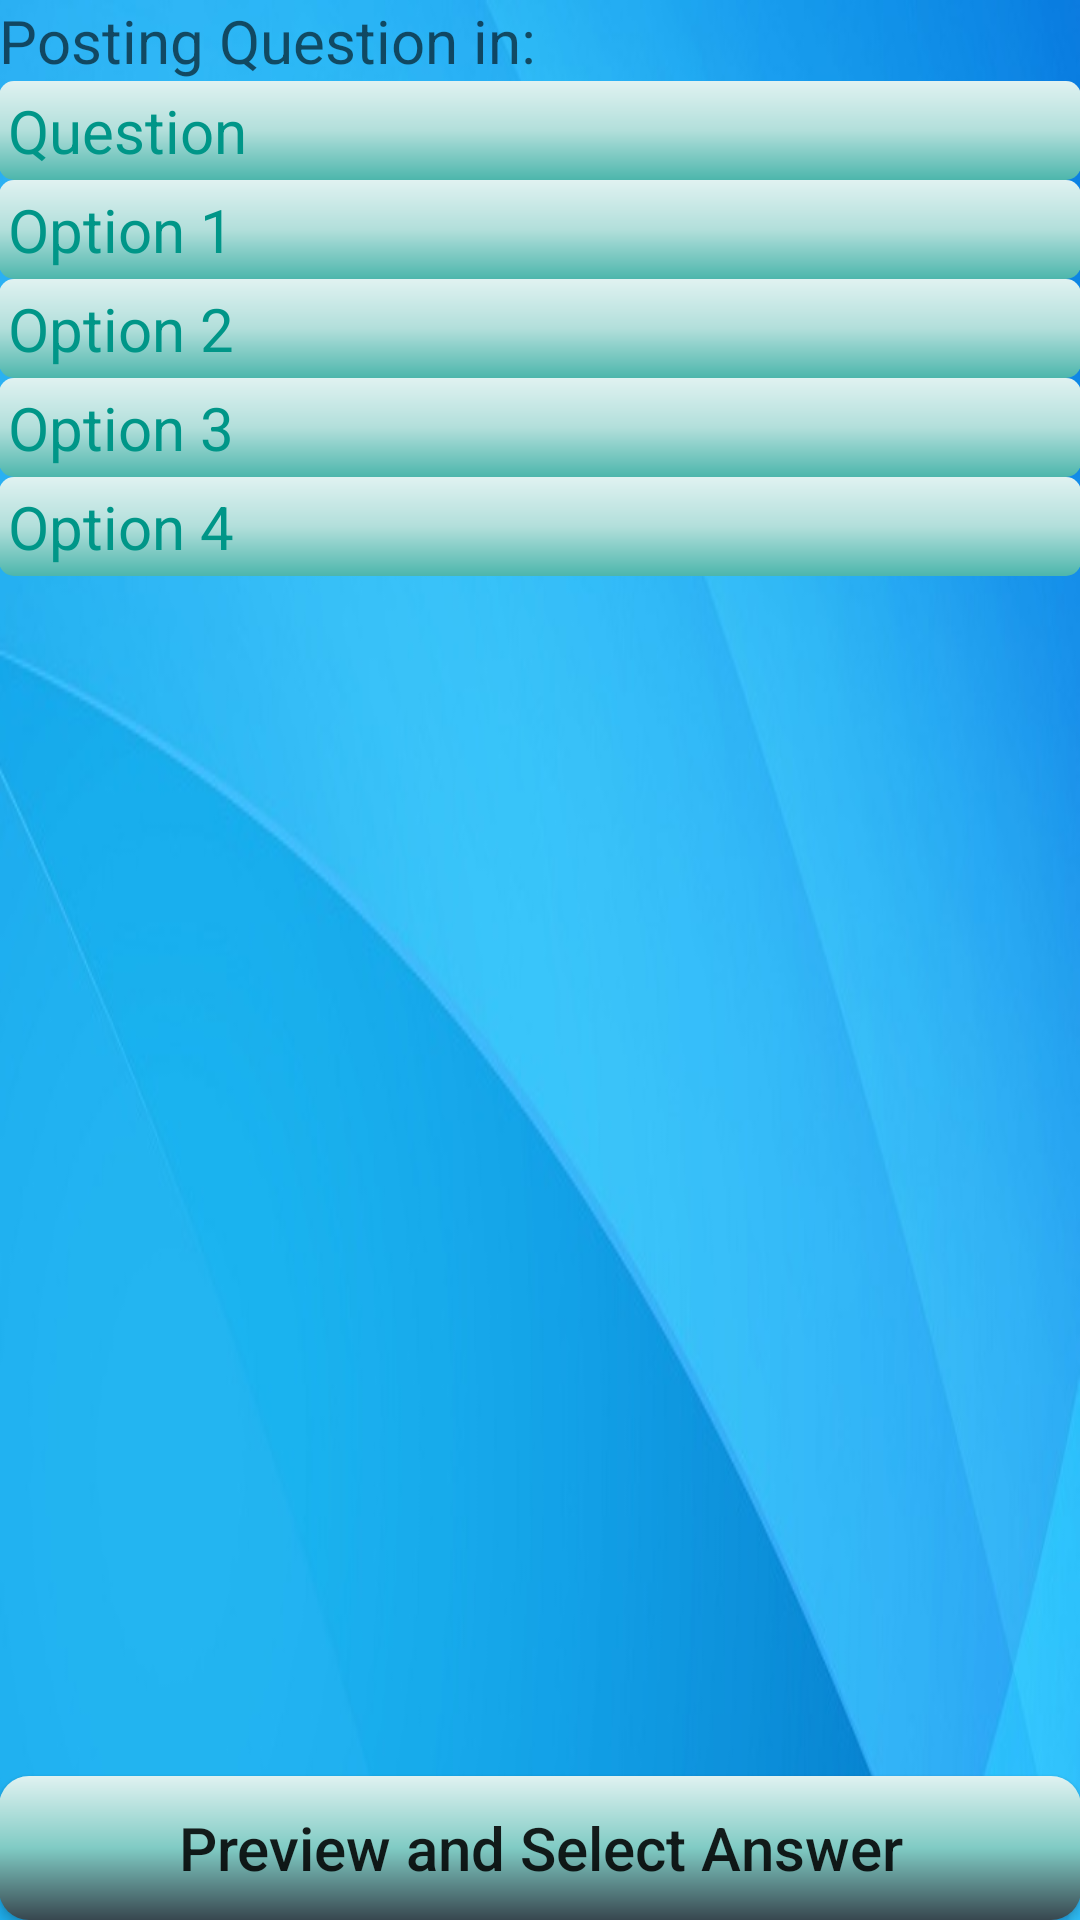

The Android layout XML behind this screen, and the referenced resources:
<!-- AndroidManifest.xml: application theme AppTheme -->
<!-- res/layout/activity_post_quiz.xml -->
<RelativeLayout xmlns:android="http://schemas.android.com/apk/res/android"
    xmlns:tools="http://schemas.android.com/tools" android:layout_width="match_parent"
    android:layout_height="match_parent" android:paddingLeft="@dimen/activity_horizontal_margin"
    android:paddingRight="@dimen/activity_horizontal_margin"
    android:paddingTop="@dimen/activity_vertical_margin"
    android:paddingBottom="@dimen/activity_vertical_margin" tools:context="com.quizwiz.PostQuiz">

    
        <TextView
            android:layout_width="wrap_content"
            android:layout_height="wrap_content"
            android:textAppearance="?android:attr/textAppearanceMedium"
            android:text="Posting Question in:"
            android:id="@+id/postHeader"
            android:layout_alignParentTop="true"
            android:layout_alignParentLeft="true"
            android:layout_alignParentStart="true"
            android:textSize="20dp" />


        <EditText
            android:layout_width="fill_parent"
            android:layout_height="wrap_content"
            android:inputType="textCapSentences"
            android:ems="10"
            android:id="@+id/editText6"
            android:layout_below="@+id/postHeader"
            android:layout_alignParentLeft="true"
            android:layout_alignParentStart="true"
            android:layout_alignParentRight="true"
            android:layout_alignParentEnd="true"
            style="@style/EditTextStyle"
            android:textSize="20dp"
            android:hint="Question"
            android:background="@drawable/edit_textbox_style"/>


        <EditText
            android:layout_width="fill_parent"
            android:layout_height="wrap_content"
            android:id="@+id/editText7"
            android:inputType="textCapSentences"
            android:layout_below="@+id/editText6"
            android:layout_alignParentLeft="true"
            android:layout_alignParentStart="true"
            style="@style/EditTextStyle"
            android:textSize="20dp"
            android:hint="Option 1"
            android:background="@drawable/edit_textbox_style"/>

        <EditText
            android:layout_width="fill_parent"
            android:layout_height="wrap_content"
            android:id="@+id/editText8"
            android:inputType="textCapSentences"
            android:layout_below="@+id/editText7"
            android:layout_alignParentLeft="true"
            android:layout_alignParentStart="true"
            style="@style/EditTextStyle"
            android:textSize="20dp"
            android:hint="Option 2"
            android:background="@drawable/edit_textbox_style" />

        <EditText
            android:layout_width="fill_parent"
            android:layout_height="wrap_content"
            android:id="@+id/editText9"
            android:inputType="textCapSentences"
            android:layout_below="@+id/editText8"
            android:layout_alignParentRight="true"
            android:layout_alignParentEnd="true"
            style="@style/EditTextStyle"
            android:textSize="20dp"
            android:hint="Option 3"
            android:background="@drawable/edit_textbox_style"
            />

        <EditText
            android:layout_width="fill_parent"
            android:layout_height="wrap_content"
            android:id="@+id/editText10"
            android:inputType="textCapSentences"
            android:layout_alignParentEnd="true"
            android:layout_below="@+id/editText9"
            android:layout_alignParentLeft="true"
            style="@style/EditTextStyle"
            android:textSize="20dp"
            android:hint="Option 4"
            android:background="@drawable/edit_textbox_style"/>
        <Button
            android:layout_width="match_parent"
            android:layout_height="wrap_content"
            android:text="Preview and Select Answer"
            android:onClick="onPost"
            android:textAllCaps="false"
            android:id="@+id/button12"
            android:background="@drawable/button_style"
            android:textSize="20dp"
            android:layout_alignParentBottom="true"
            android:layout_alignParentLeft="true"
            android:layout_alignParentStart="true" />

    
</RelativeLayout>
<!-- resources referenced by this layout -->
<resources>
  <!-- drawable button_style (drawable) -->
  <?xml version="1.0" encoding="utf-8"?>
  <shape xmlns:android="http://schemas.android.com/apk/res/android"
      android:shape="rectangle" android:padding="10dp">
      <solid android:color="#FFFFFF"/>
      <corners
          android:bottomRightRadius="10dp"
          android:bottomLeftRadius="10dp"
          android:topLeftRadius="10dp"
          android:topRightRadius="10dp"/>
      <gradient android:startColor="#37474F" android:centerColor="#80CBC4" android:endColor="#E0F2F1" android:angle="90" />
  
  </shape>
  
  <!-- drawable edit_textbox_style (drawable) -->
  <?xml version="1.0" encoding="utf-8"?>
  <shape xmlns:android="http://schemas.android.com/apk/res/android"
      android:shape="rectangle" android:padding="10dp">
      <solid android:color="#FFFFFF"/>
      <corners
          android:bottomRightRadius="5dp"
          android:bottomLeftRadius="5dp"
          android:topLeftRadius="5dp"
          android:topRightRadius="5dp"/>
      <gradient android:startColor="#4DB6AC" android:centerColor="#B2DFDB" android:endColor="#E0F2F1" android:angle="90" />
  </shape>
  <style name="EditTextStyle" parent="@android:style/TextAppearance.Large">
          <item name="android:background">#B3E5FC</item>
          <item name="android:textColorHint">#009688</item>
          <item name="android:textSize">25dp</item>
          <item name="android:padding">3dp</item>
      </style>
  <style name="AppTheme" parent="android:Theme.Holo">
          
          
          <item name="android:windowBackground">@drawable/bluebackground</item>
  
          
        
      </style>
  <!-- drawable bluebackground: jpg bitmap (drawable-hdpi, 34594 bytes) -->
</resources>
